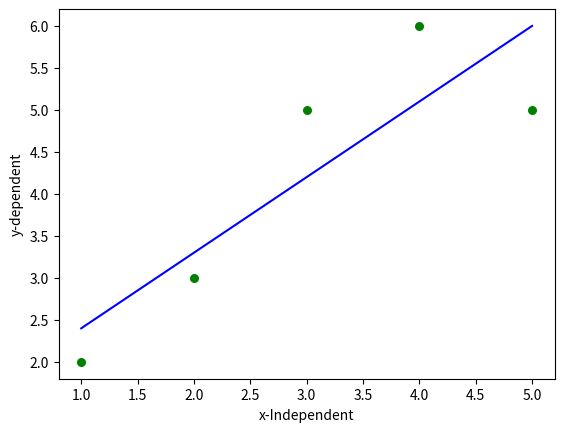

Here is the Python script that generated this plot:
import numpy as np
import matplotlib.pyplot as plt 

#Taking our algorithm to python

def estimate_b0_b1(x, y):
    n = np.size(x)
    #we obtain the averages of X and Y
    m_x, m_y = np.mean(x), np.mean(y)

    #Sum of XY and my sum of XX
    Sumatoria_xy = np.sum((x-m_x)*(y-m_y))
    Sumatoria_xx = np.sum(x*(x-m_x))

    #coeficientes de regresion
    b_1 = Sumatoria_xy / Sumatoria_xx
    b_0 = m_y - b_1*m_x

    return(b_0, b_1)

    
    #Graph function 
def plot_regression(x, y, b):
    plt.scatter(x, y, color = "g", marker = "o", s=30)

    y_pred = b[0] + b[1]*x
    plt.plot(x, y_pred, color = "b")

    plt.xlabel('x-Independent')
    plt.ylabel('y-dependent')

    plt.show()

    #main code
def main():
    #DATASET
    x = np.array([1,2,3,4,5])
    y = np.array([2,3,5,6,5])

    #we obtain b1 y b2
    b = estimate_b0_b1(x, y)
    print("Los valores b0 = {}, b1 ={}".format(b[0], b[1]))

    #We plot our regression line
    plot_regression(x, y, b)

if __name__== "__main__":
    main()